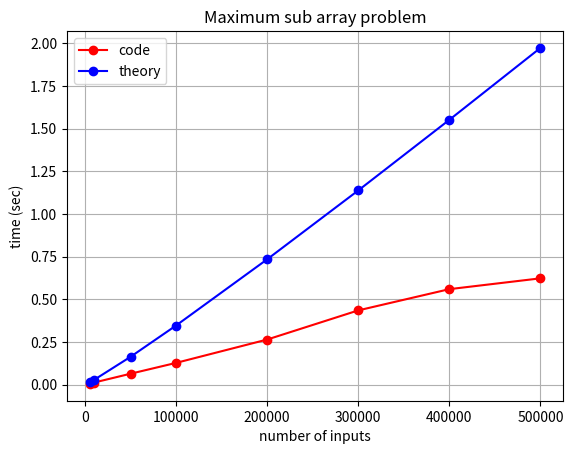

Write the Python code that produced this figure.
import random
import time
import matplotlib.pyplot as plt
import math


def max_crossing_subarray(input_list, low, mid, high):
    sum = 0
    left_sum = float('-inf')
    for i in range(mid, low - 1, -1):
        sum = sum + input_list[i]
        if sum > left_sum:
            left_sum = sum
            max_left = i
    sum = 0
    right_sum = float('-inf')
    for i in range(mid + 1, high + 1):
        sum = sum + input_list[i]
        if sum > right_sum:
            right_sum = sum
            max_right = i

    return max_left, max_right, left_sum + right_sum

def max_subarray(input_list, low, high):
    if high == low:
        return low, high, input_list[low]
    else:
        mid = (low + high) // 2
        left_low, left_high, left_sum = max_subarray(input_list, low, mid)
        right_low, right_high, right_sum = max_subarray(input_list, mid + 1, high)
        cross_low, cross_high, cross_sum = max_crossing_subarray(input_list, low, mid, high)
        if left_sum >= right_sum and left_sum >= cross_sum:
            return left_low, left_high, left_sum
        elif right_sum >= left_sum and right_sum >= cross_sum:
            return right_low, right_high, right_sum
        else:
            return cross_low, cross_high, cross_sum


print("========== Testing ============")
input_list = [-5, 1, 2, 9, -5, 8]
low, high, sum = max_subarray(input_list, 0, len(input_list) - 1)
print("Input: " + str(input_list))
print("low: " + str(low) + ", high: " + str(high) + ", sum: " + str(sum))

input_list = []
# for loop and append 10 input
for i in range(0, 10):
    input_list.append(random.randrange(-10, 11))
low, high, sum = max_subarray(input_list, 0, len(input_list) - 1)
print("Input: " + str(input_list))
print("low: " + str(low) + ", high: " + str(high) + ", sum: " + str(sum))

print("========== Plot graph ============")
number_of_n = [5000, 10000, 50000, 100000, 200000, 300000, 400000, 500000]
result_time = []
theory_time = []
for each_n in number_of_n:
    input_list = []
    for i in range(0, each_n):
        input_list.append(random.randrange(-10, 11))
    start_time = time.process_time()
    low, high, sum = max_subarray(input_list, 0, each_n - 1)
    stop_time = time.process_time()
    result_time.append(stop_time - start_time)
    print("Number of n: " + str(each_n))
    print("Process time: " + str(stop_time - start_time) + " seconds" )

    cost = 1/4800000
    theory_time.append(cost * each_n * math.log2(each_n))

plt.title("Maximum sub array problem")
plt.xlabel("number of inputs")
plt.ylabel("time (sec)")
plt.plot(number_of_n, result_time, marker="o", color="red", label="code")
plt.plot(number_of_n, theory_time, marker="o", color="blue", label="theory")
plt.grid()
plt.legend()
plt.show()